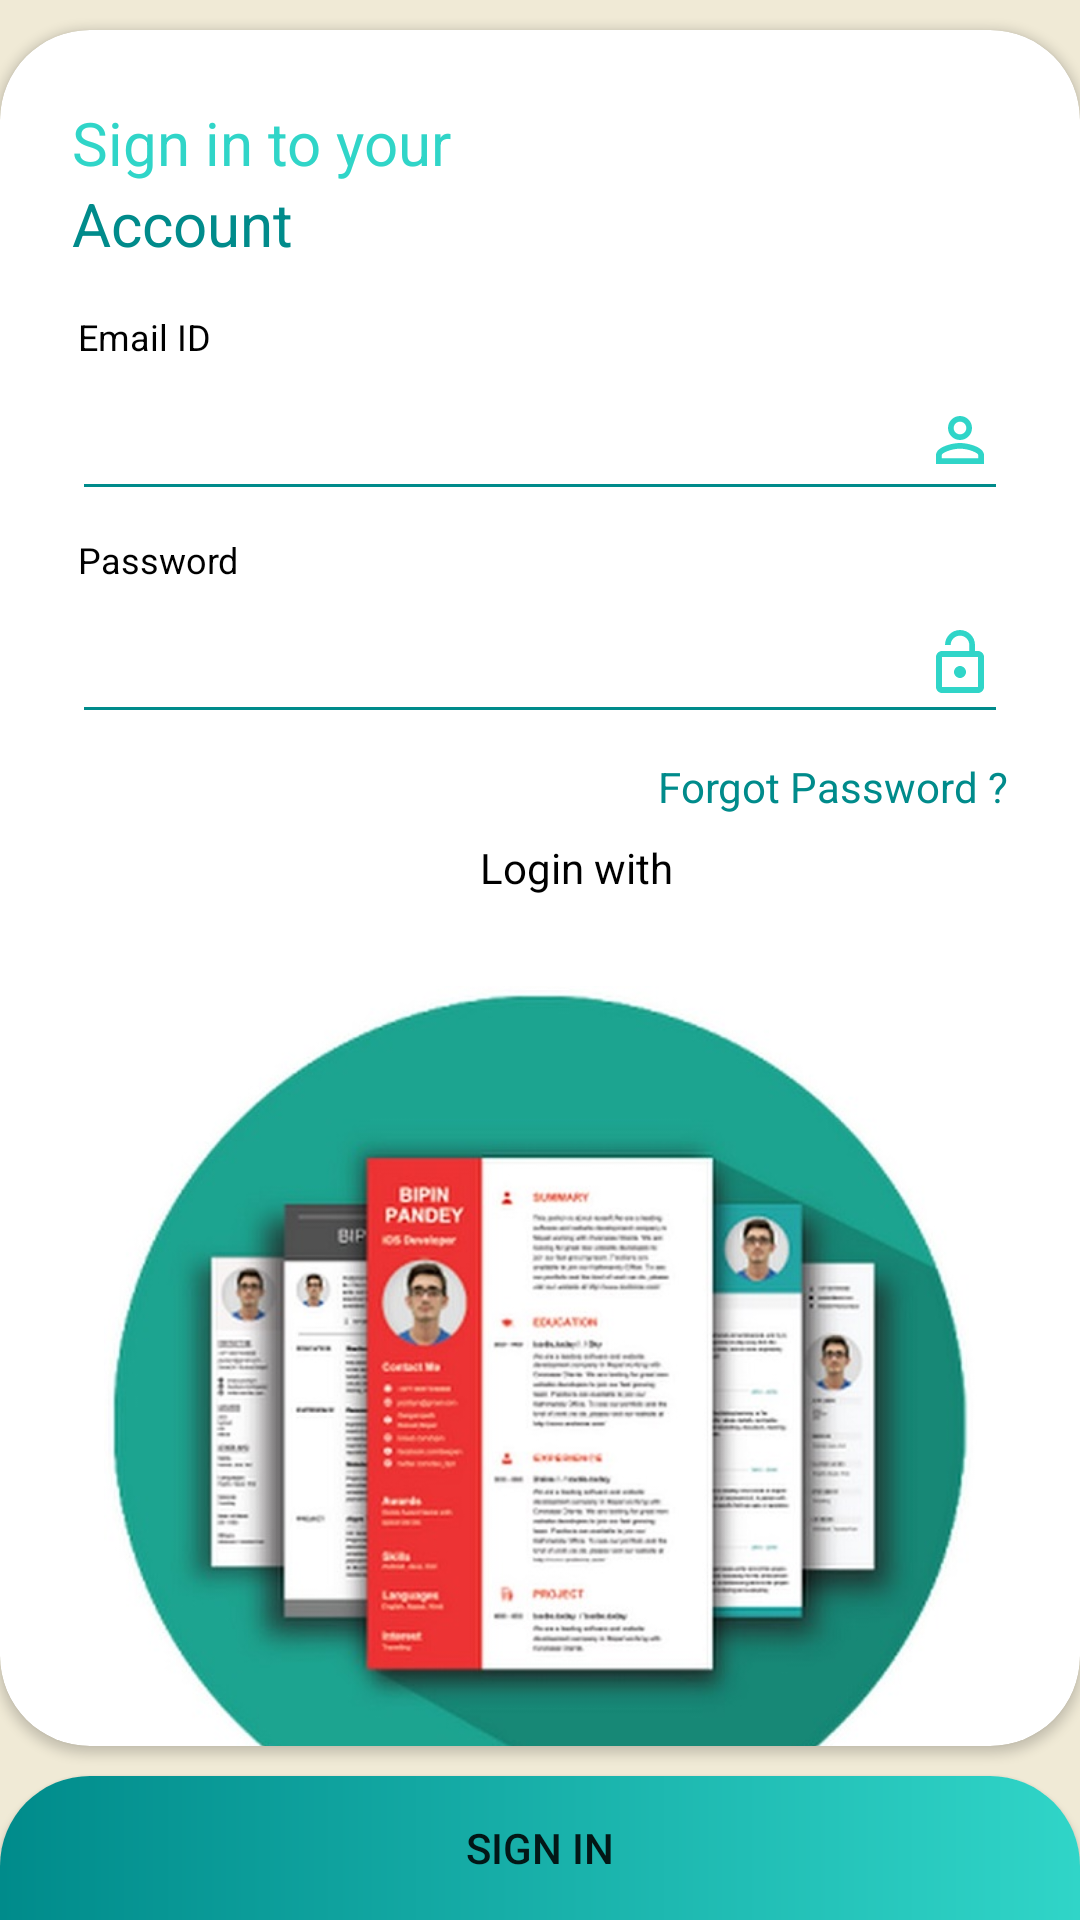

Layout XML and referenced resources for this Android screen:
<!-- AndroidManifest.xml: application theme Theme.CurriculumVitae -->
<!-- res/layout/activity_main.xml -->
<?xml version="1.0" encoding="utf-8"?>
<androidx.constraintlayout.widget.ConstraintLayout xmlns:android="http://schemas.android.com/apk/res/android"
    xmlns:app="http://schemas.android.com/apk/res-auto"
    xmlns:tools="http://schemas.android.com/tools"
    android:layout_width="match_parent"
    android:layout_height="match_parent"
    android:background="@color/eggshell"
    tools:context=".MainActivity">

    <androidx.cardview.widget.CardView
        android:layout_width="match_parent"
        android:layout_height="0dp"
        android:layout_marginVertical="10dp"
        app:cardCornerRadius="30dp"
        app:layout_constraintBottom_toTopOf="@+id/signInBtn"
        app:layout_constraintTop_toTopOf="parent">

        <androidx.constraintlayout.widget.ConstraintLayout
            android:layout_width="match_parent"
            android:layout_height="match_parent">


            <TextView
                android:id="@+id/textView"
                android:layout_width="wrap_content"
                android:layout_height="wrap_content"
                android:layout_marginStart="24dp"
                android:layout_marginTop="24dp"
                android:text="@string/sign_in_account"
                android:textColor="@color/turquoise"
                android:textSize="20sp"
                app:layout_constraintStart_toStartOf="parent"
                app:layout_constraintTop_toTopOf="parent" />

            <TextView
                android:id="@+id/textview2"
                android:layout_width="wrap_content"
                android:layout_height="wrap_content"
                android:layout_marginStart="26dp"
                android:layout_marginTop="16dp"
                android:text="Email ID"
                android:textColor="@color/black"
                android:textSize="12sp"
                app:layout_constraintStart_toStartOf="parent"
                app:layout_constraintTop_toBottomOf="@+id/textView3" />

            <EditText
                android:id="@+id/editEmailSignIN"
                android:layout_width="0dp"
                android:layout_height="50dp"
                android:layout_marginStart="24dp"
                android:layout_marginEnd="24dp"
                android:backgroundTint="@color/dark_cyan"
                android:drawableRight="@drawable/ic_baseline_person"
                android:ems="10"
                android:inputType="textEmailAddress"
                android:textColor="#8c8c8c"
                app:layout_constraintEnd_toEndOf="parent"
                app:layout_constraintHorizontal_bias="0.0"
                app:layout_constraintStart_toStartOf="parent"
                app:layout_constraintTop_toBottomOf="@+id/textview2" />

            <TextView
                android:id="@+id/textView3"
                android:layout_width="wrap_content"
                android:layout_height="wrap_content"
                android:layout_marginStart="24dp"
                android:text="Account"
                android:textColor="@color/dark_cyan"
                android:textSize="20sp"
                app:layout_constraintStart_toStartOf="parent"
                app:layout_constraintTop_toBottomOf="@+id/textView" />

            <TextView
                android:id="@+id/textView4"
                android:layout_width="wrap_content"
                android:layout_height="wrap_content"
                android:layout_marginStart="26dp"
                android:layout_marginTop="8dp"
                android:text="Password"
                android:textColor="@color/black"
                android:textSize="12sp"
                app:layout_constraintStart_toStartOf="parent"
                app:layout_constraintTop_toBottomOf="@+id/editEmailSignIN" />

            <EditText
                android:id="@+id/editPassSignIn"
                android:layout_width="0dp"
                android:layout_height="50dp"
                android:layout_marginStart="24dp"
                android:layout_marginEnd="24dp"
                android:backgroundTint="@color/dark_cyan"
                android:drawableRight="@drawable/ic_baseline_lock_open"
                android:ems="10"
                android:inputType="textPassword"
                android:textColor="#8c8c8c"
                app:layout_constraintEnd_toEndOf="parent"
                app:layout_constraintHorizontal_bias="0.0"
                app:layout_constraintStart_toStartOf="parent"
                app:layout_constraintTop_toBottomOf="@+id/textView4" />

            <TextView
                android:id="@+id/textView5"
                android:layout_width="wrap_content"
                android:layout_height="wrap_content"
                android:layout_marginTop="8dp"
                android:layout_marginEnd="24dp"
                android:text="Forgot Password ?"
                android:textColor="@color/dark_cyan"
                android:textSize="14sp"
                app:layout_constraintEnd_toEndOf="parent"
                app:layout_constraintTop_toBottomOf="@+id/editPassSignIn" />

            <ImageView
                android:id="@+id/fbLoginBtn"
                android:layout_width="30dp"
                android:layout_height="30dp"
                android:layout_marginStart="140dp"
                android:layout_marginTop="8dp"
                android:src="@drawable/facebook"
                app:layout_constraintStart_toStartOf="parent"
                app:layout_constraintTop_toBottomOf="@+id/textView6" />

            <ImageView
                android:id="@+id/googleLoginBtn"
                android:layout_width="40dp"
                android:layout_height="40dp"
                android:layout_marginStart="48dp"
                android:layout_marginTop="5dp"
                android:src="@drawable/googlelogo"
                app:layout_constraintStart_toEndOf="@+id/fbLoginBtn"
                app:layout_constraintTop_toBottomOf="@+id/textView6" />

            <TextView
                android:id="@+id/textView6"
                android:layout_width="wrap_content"
                android:layout_height="wrap_content"
                android:layout_marginStart="160dp"
                android:layout_marginTop="8dp"
                android:text="Login with"
                android:textColor="@color/black"
                app:layout_constraintStart_toStartOf="parent"
                app:layout_constraintTop_toBottomOf="@+id/textView5" />

            <TextView
                android:id="@+id/textView7"
                android:layout_width="wrap_content"
                android:layout_height="wrap_content"
                android:layout_marginStart="80dp"
                android:layout_marginTop="8dp"
                android:text="Don't have an account?"
                android:textColor="@color/black"
                app:layout_constraintStart_toStartOf="parent"
                app:layout_constraintTop_toBottomOf="@+id/fbLoginBtn" />

            <TextView
                android:id="@+id/signUpText"
                android:layout_width="wrap_content"
                android:layout_height="wrap_content"
                android:layout_marginStart="8dp"
                android:text="@string/register_text"
                android:textColor="@color/orange"
                android:clickable="true"
                app:layout_constraintStart_toEndOf="@+id/textView7"
                app:layout_constraintTop_toTopOf="@+id/textView7"
                android:focusable="true" />

            <ImageView
                android:id="@+id/imageView5"
                android:layout_width="291dp"
                android:layout_height="419dp"
                android:layout_marginTop="16dp"
                android:src="@drawable/resume"
                app:layout_constraintBottom_toBottomOf="parent"
                app:layout_constraintEnd_toEndOf="parent"
                app:layout_constraintStart_toStartOf="parent"
                app:layout_constraintTop_toBottomOf="@+id/textView7"
                app:layout_constraintVertical_bias="0.531" />

        </androidx.constraintlayout.widget.ConstraintLayout>
    </androidx.cardview.widget.CardView>

    <Button
        android:id="@+id/signInBtn"
        android:layout_width="0dp"
        android:layout_height="wrap_content"
        android:text="Sign In"
        android:background="@drawable/btn_background"
        app:layout_constraintBottom_toBottomOf="parent"
        app:layout_constraintEnd_toEndOf="parent"
        app:layout_constraintHorizontal_bias="0.5"
        app:layout_constraintStart_toStartOf="parent" />


</androidx.constraintlayout.widget.ConstraintLayout>
<!-- resources referenced by this layout -->
<resources>
  <color name="black">#FF000000</color>
  <color name="dark_cyan">#008b8b</color>
  <color name="eggshell">#f0ead6</color>
  <color name="orange">#FFA500 </color>
  <color name="turquoise">#30D5C8</color>
  <!-- drawable btn_background (drawable) -->
  <?xml version="1.0" encoding="utf-8"?>
  <shape xmlns:android="http://schemas.android.com/apk/res/android"
      android:shape="rectangle">
  
      <gradient android:startColor="@color/dark_cyan"
          android:endColor="@color/turquoise"/>
      <corners
          android:topLeftRadius="30dp"
          android:topRightRadius="30dp"/>
  </shape>
  <!-- drawable ic_baseline_lock_open (drawable) -->
  <vector android:height="24dp" android:tint="@color/turquoise"
      android:viewportHeight="24" android:viewportWidth="24"
      android:width="24dp" xmlns:android="http://schemas.android.com/apk/res/android">
      <path android:fillColor="@android:color/white" android:pathData="M12,17c1.1,0 2,-0.9 2,-2s-0.9,-2 -2,-2 -2,0.9 -2,2 0.9,2 2,2zM18,8h-1L17,6c0,-2.76 -2.24,-5 -5,-5S7,3.24 7,6h1.9c0,-1.71 1.39,-3.1 3.1,-3.1 1.71,0 3.1,1.39 3.1,3.1v2L6,8c-1.1,0 -2,0.9 -2,2v10c0,1.1 0.9,2 2,2h12c1.1,0 2,-0.9 2,-2L20,10c0,-1.1 -0.9,-2 -2,-2zM18,20L6,20L6,10h12v10z"/>
  </vector>
  <!-- drawable ic_baseline_person (drawable) -->
  <vector android:height="24dp" android:tint="@color/turquoise"
      android:viewportHeight="24" android:viewportWidth="24"
      android:width="24dp" xmlns:android="http://schemas.android.com/apk/res/android">
      <path android:fillColor="@android:color/white" android:pathData="M12,5.9c1.16,0 2.1,0.94 2.1,2.1s-0.94,2.1 -2.1,2.1S9.9,9.16 9.9,8s0.94,-2.1 2.1,-2.1m0,9c2.97,0 6.1,1.46 6.1,2.1v1.1L5.9,18.1L5.9,17c0,-0.64 3.13,-2.1 6.1,-2.1M12,4C9.79,4 8,5.79 8,8s1.79,4 4,4 4,-1.79 4,-4 -1.79,-4 -4,-4zM12,13c-2.67,0 -8,1.34 -8,4v3h16v-3c0,-2.66 -5.33,-4 -8,-4z"/>
  </vector>
  <!-- drawable resume: jpg bitmap (drawable-v24, 73430 bytes) -->
  <string name="register_text"><u>Register Now</u></string>
  <string name="sign_in_account">Sign in to your</string>
  <style name="Theme.CurriculumVitae" parent="Theme.MaterialComponents.DayNight.NoActionBar">
          
          <item name="colorPrimary">@color/turquoise</item>
          <item name="colorPrimaryVariant">@color/dark_cyan</item>
          <item name="colorOnPrimary">@color/white</item>
          
          <item name="colorSecondary">@color/maize</item>
          <item name="colorSecondaryVariant">@color/teal_700</item>
          <item name="colorOnSecondary">@color/black</item>
          
          <item name="android:statusBarColor" tools:targetApi="l">@color/dark_cyan</item>
          
  
      </style>
  <color name="white">#FFFFFFFF</color>
  <color name="maize">#fada5e</color>
  <color name="teal_700">#FF018786</color>
</resources>
